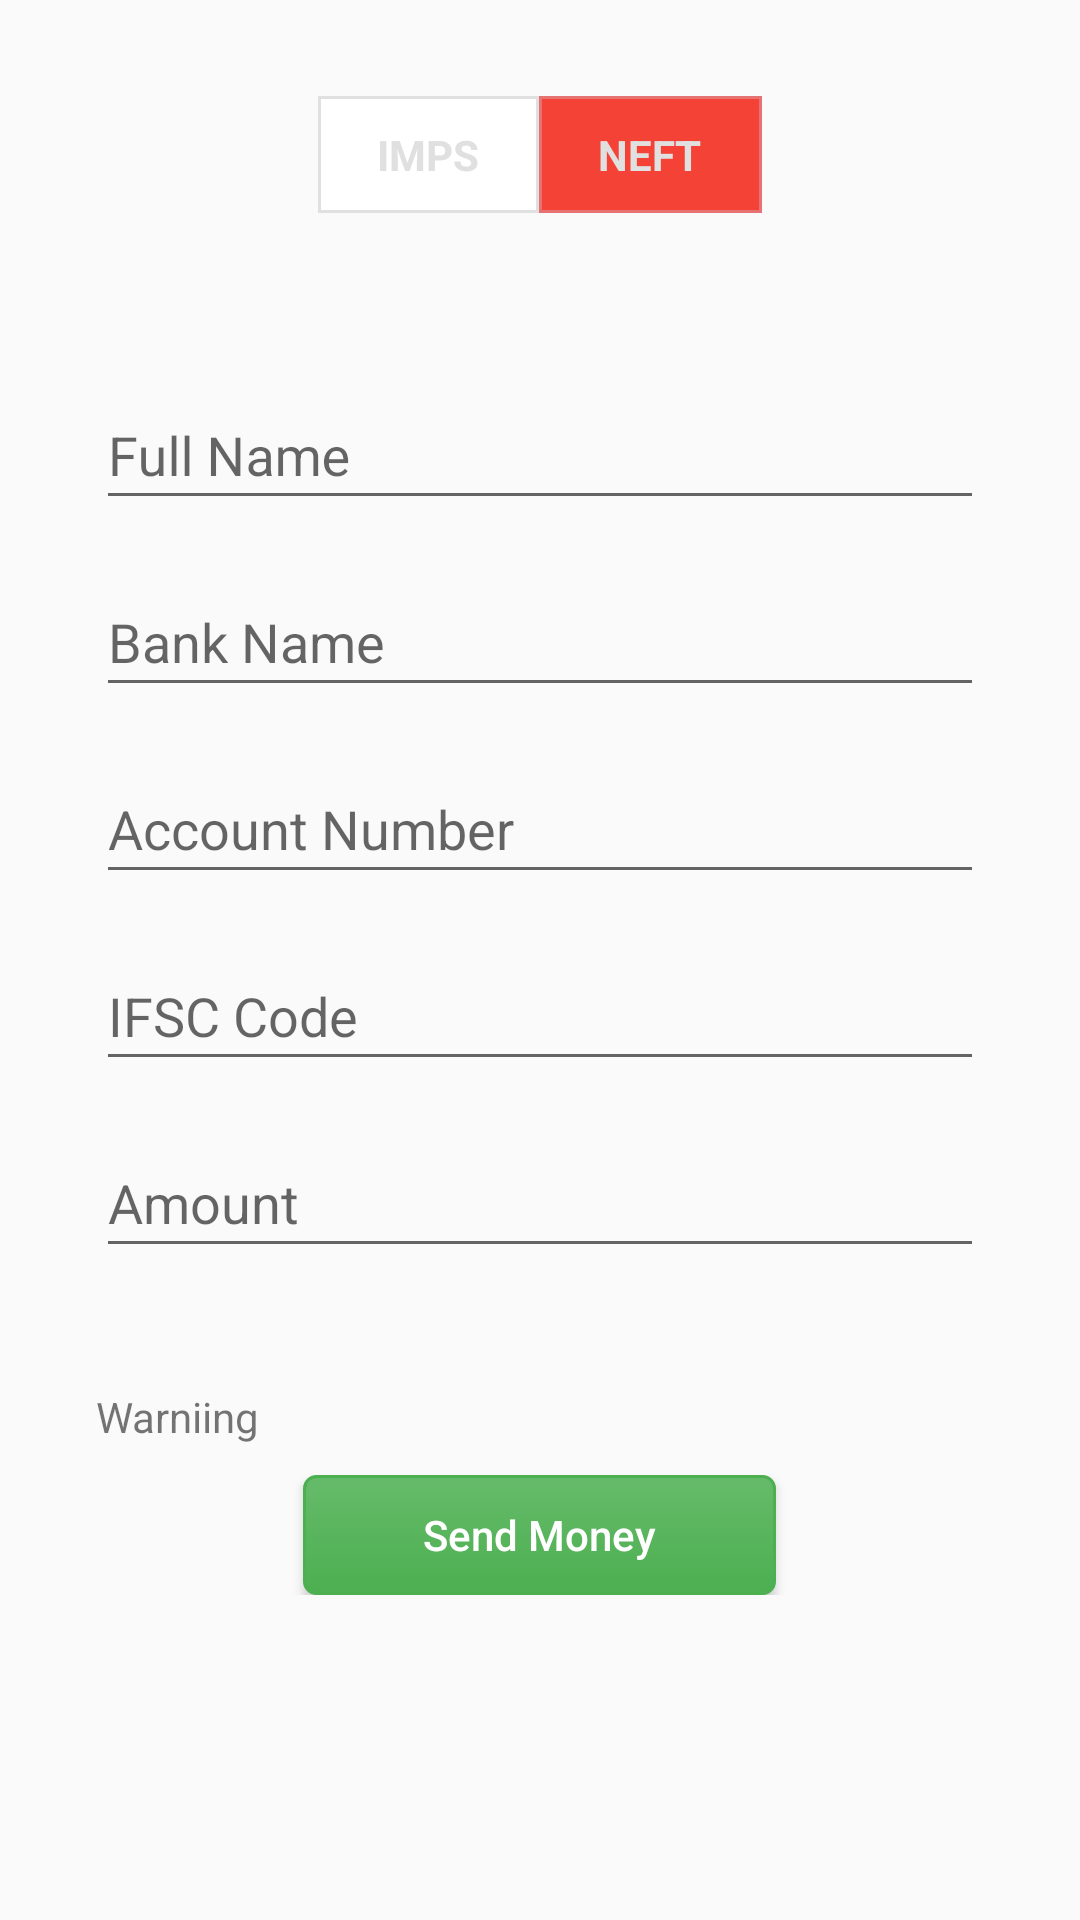

Produce the Android XML layout that renders to this screen, including the resource entries it uses.
<!-- AndroidManifest.xml: application theme AppTheme -->
<!-- res/layout/activity_add_account_payee.xml -->
<?xml version="1.0" encoding="utf-8"?>
<ScrollView xmlns:android="http://schemas.android.com/apk/res/android"
    xmlns:tools="http://schemas.android.com/tools" android:layout_width="match_parent"
    android:layout_height="match_parent" android:paddingLeft="@dimen/activity_horizontal_margin"
    android:paddingRight="@dimen/activity_horizontal_margin"
    android:paddingTop="@dimen/activity_vertical_margin"
    android:paddingBottom="@dimen/activity_vertical_margin"
    tools:context="appbazaar.com.appbazaar.activities.AddAccountPayeeActivity">


    <RelativeLayout
        android:layout_width="match_parent"
        android:layout_height="match_parent"
        android:padding="16dp"
        >

        <RadioGroup
            android:id="@+id/radio_btngrp"
            android:layout_width="wrap_content"
            android:layout_height="wrap_content"
            android:orientation="horizontal"
            android:layout_centerHorizontal="true"
            >

        <RadioButton
            android:id="@+id/imps_btn"
            android:layout_width="wrap_content"
            android:layout_height="wrap_content"
            android:background="@drawable/custom_radio_btn"
            android:button="@android:color/transparent"
            android:checked="false"
            android:paddingTop="10dp"
            android:paddingBottom="10dp"
            android:paddingLeft="20dp"
            android:paddingRight="20dp"
            android:text="IMPS"
            android:textColor="@drawable/btn_text_color"
            android:textStyle="bold"

            />

        <RadioButton
            android:id="@+id/neft_btn"
            android:layout_width="wrap_content"
            android:layout_height="wrap_content"
            android:background="@drawable/custom_radio_btn"
            android:button="@android:color/transparent"
            android:checked="true"
            android:paddingTop="10dp"
            android:paddingBottom="10dp"
            android:paddingLeft="20dp"
            android:paddingRight="20dp"
            android:text="NEFT"
            android:textColor="@drawable/btn_text_color"
            android:textStyle="bold"
            />
    </RadioGroup>

        <LinearLayout
            android:layout_width="match_parent"
            android:layout_height="match_parent"
            android:orientation="vertical"
            android:layout_below="@+id/radio_btngrp"
            android:weightSum="5"
            android:id="@+id/form_layout"
            android:layout_marginBottom="40dp"
            android:layout_marginTop="40dp"
            >

            <android.support.design.widget.TextInputLayout
                android:id="@+id/fullName_layout"
                android:layout_width="match_parent"
                android:layout_height="0dp"
                android:layout_marginTop="10dp"
                android:layout_weight="1"
                >
                <EditText
                    android:id="@+id/fullName"
                    android:layout_width="match_parent"
                    android:layout_height="wrap_content"
                    android:inputType="textPersonName"
                    style="@style/Custom.EditText.Style"
                    android:hint="Full Name"
                    />

            </android.support.design.widget.TextInputLayout>

            <android.support.design.widget.TextInputLayout
                android:id="@+id/bankName_layout"
                android:layout_width="match_parent"
                android:layout_height="0dp"
                android:layout_marginTop="10dp"
                android:layout_weight="1"
                >
                <EditText
                    android:id="@+id/bankName"
                    android:layout_width="match_parent"
                    android:layout_height="wrap_content"
                    android:inputType="textAutoComplete"
                    style="@style/Custom.EditText.Style"
                    android:hint="Bank Name"/>
            </android.support.design.widget.TextInputLayout>

            <android.support.design.widget.TextInputLayout
                android:id="@+id/accountNo_layout"
                android:layout_width="match_parent"
                android:layout_height="0dp"
                android:layout_marginTop="10dp"
                android:layout_weight="1"
                >
                <EditText
                    android:id="@+id/accountNo"
                    android:layout_width="match_parent"
                    android:layout_height="wrap_content"
                    android:inputType="number"
                    style="@style/Custom.EditText.Style"
                    android:hint="Account Number"/>

            </android.support.design.widget.TextInputLayout>

            <android.support.design.widget.TextInputLayout
                android:id="@+id/ifscCode_layout"
                android:layout_width="match_parent"
                android:layout_height="0dp"
                android:layout_marginTop="10dp"
                android:layout_weight="1"
                >
                <EditText
                    android:id="@+id/ifscCode"
                    android:layout_width="match_parent"
                    android:layout_height="wrap_content"
                    android:inputType="textPersonName"
                    style="@style/Custom.EditText.Style"
                    android:hint="IFSC Code"/>

            </android.support.design.widget.TextInputLayout>

            <android.support.design.widget.TextInputLayout
                android:id="@+id/amount_layout"
                android:layout_width="match_parent"
                android:layout_height="0dp"
                android:layout_marginTop="10dp"
                android:layout_weight="1"
                >
                <EditText
                    android:id="@+id/amount"
                    android:layout_width="match_parent"
                    android:layout_height="wrap_content"
                    android:inputType="number"
                    style="@style/Custom.EditText.Style"
                    android:hint="Amount"/>

            </android.support.design.widget.TextInputLayout>

        </LinearLayout>

        <TextView
            android:layout_below="@+id/form_layout"
            android:id="@+id/sendMoneyWarn_tv"
            android:layout_width="match_parent"
            android:layout_height="wrap_content"
            android:text="Warniing"
            android:layout_marginBottom="10dp"
            />

        <Button
            android:layout_below="@+id/sendMoneyWarn_tv"
            android:id="@+id/btn2SendMoney"
            android:layout_width="wrap_content"
            android:layout_height="@dimen/normalBtnHeight"
            android:text="Send Money"
            android:textAllCaps="false"
            android:layout_centerHorizontal="true"
            android:paddingLeft="40dp"
            android:paddingRight="40dp"
            android:paddingTop="5dp"
            android:paddingBottom="5dp"
            android:background="@drawable/normal_green_btn"
            android:textColor="@color/white"
            />

    </RelativeLayout>



</ScrollView>
<!-- resources referenced by this layout -->
<resources>
  <color name="white">#FFFFFF</color>
  <dimen name="activity_horizontal_margin">16dp</dimen>
  <dimen name="activity_vertical_margin">16dp</dimen>
  <dimen name="normalBtnHeight">40dp</dimen>
  <!-- drawable btn_text_color (drawable) -->
  <selector xmlns:android="http://schemas.android.com/apk/res/android">
      <item android:state_focused="true" android:state_pressed="false" android:color="@color/gray300" />
      <item android:state_focused="true" android:state_pressed="true" android:color="@color/white" />
      <item android:state_focused="false" android:state_pressed="true" android:color="@color/white" />
      <item android:color="@color/gray300" />
  </selector>
  <!-- drawable custom_radio_btn (drawable) -->
  <?xml version="1.0" encoding="utf-8"?>
  <selector xmlns:android="http://schemas.android.com/apk/res/android" >
  
      <item android:state_pressed="true" >
          <shape android:shape="rectangle" >
              
              <stroke android:width="1dip" android:color="@color/red300" />
              <solid android:color="@color/red500" />
          </shape>
      </item>
  
      <item android:state_checked="true">
          <shape android:shape="rectangle" >
              
              <stroke android:width="1dip" android:color="@color/red300" />
              <solid android:color="@color/red500" />
          </shape>
      </item>
  
      <item>
          <shape android:shape="rectangle"  >
              
              <stroke android:width="1dip" android:color="@color/gray300" />
              <solid android:color="#ffffff" />
          </shape>
      </item>
  </selector>
  <!-- drawable normal_green_btn (drawable) -->
  <?xml version="1.0" encoding="utf-8"?>
  <selector xmlns:android="http://schemas.android.com/apk/res/android">
      <item android:state_pressed="true" >
          <shape>
              <solid
                  android:color="@color/green500" />
              <stroke
                  android:width="1dp"
                  android:color="@color/green700" />
              <corners
                  android:radius="3dp" />
              <padding
                  android:left="10dp"
                  android:top="10dp"
                  android:right="10dp"
                  android:bottom="10dp" />
          </shape>
      </item>
      <item>
          <shape>
              <gradient
                  android:startColor="@color/green400"
                  android:endColor="@color/green500"
                  android:angle="270" />
              <stroke
                  android:width="1dp"
                  android:color="@color/green500" />
              <corners
                  android:radius="4dp" />
              <padding
                  android:left="10dp"
                  android:top="10dp"
                  android:right="10dp"
                  android:bottom="10dp" />
          </shape>
      </item>
  </selector>
  <style name="Custom.EditText.Style" parent="@android:style/Widget.EditText">
          <item name="android:textColor">@color/colorPrimaryDark</item>
          <item name="android:gravity">left|start</item>
      </style>
  <style name="AppTheme" parent="Theme.AppCompat.Light.DarkActionBar">
          
          <item name="colorPrimary">@color/colorPrimary</item>
          <item name="colorPrimaryDark">@color/colorPrimaryDark</item>
          <item name="colorAccent">@color/colorAccent</item>
      </style>
  <color name="gray300">#E0E0E0</color>
  <color name="red300">#E57373</color>
  <color name="red500">#F44336</color>
  <color name="green500">#4CAF50</color>
  <color name="green700">#388E3C</color>
  <color name="green400">#66BB6A</color>
  <color name="colorPrimaryDark">@color/teal700</color>
  <color name="colorPrimary">@color/teal500</color>
  <color name="colorAccent">@color/tealA700</color>
  <color name="teal700">#00796B</color>
  <color name="teal500">#009688</color>
  <color name="tealA700">#00BFA5</color>
</resources>
